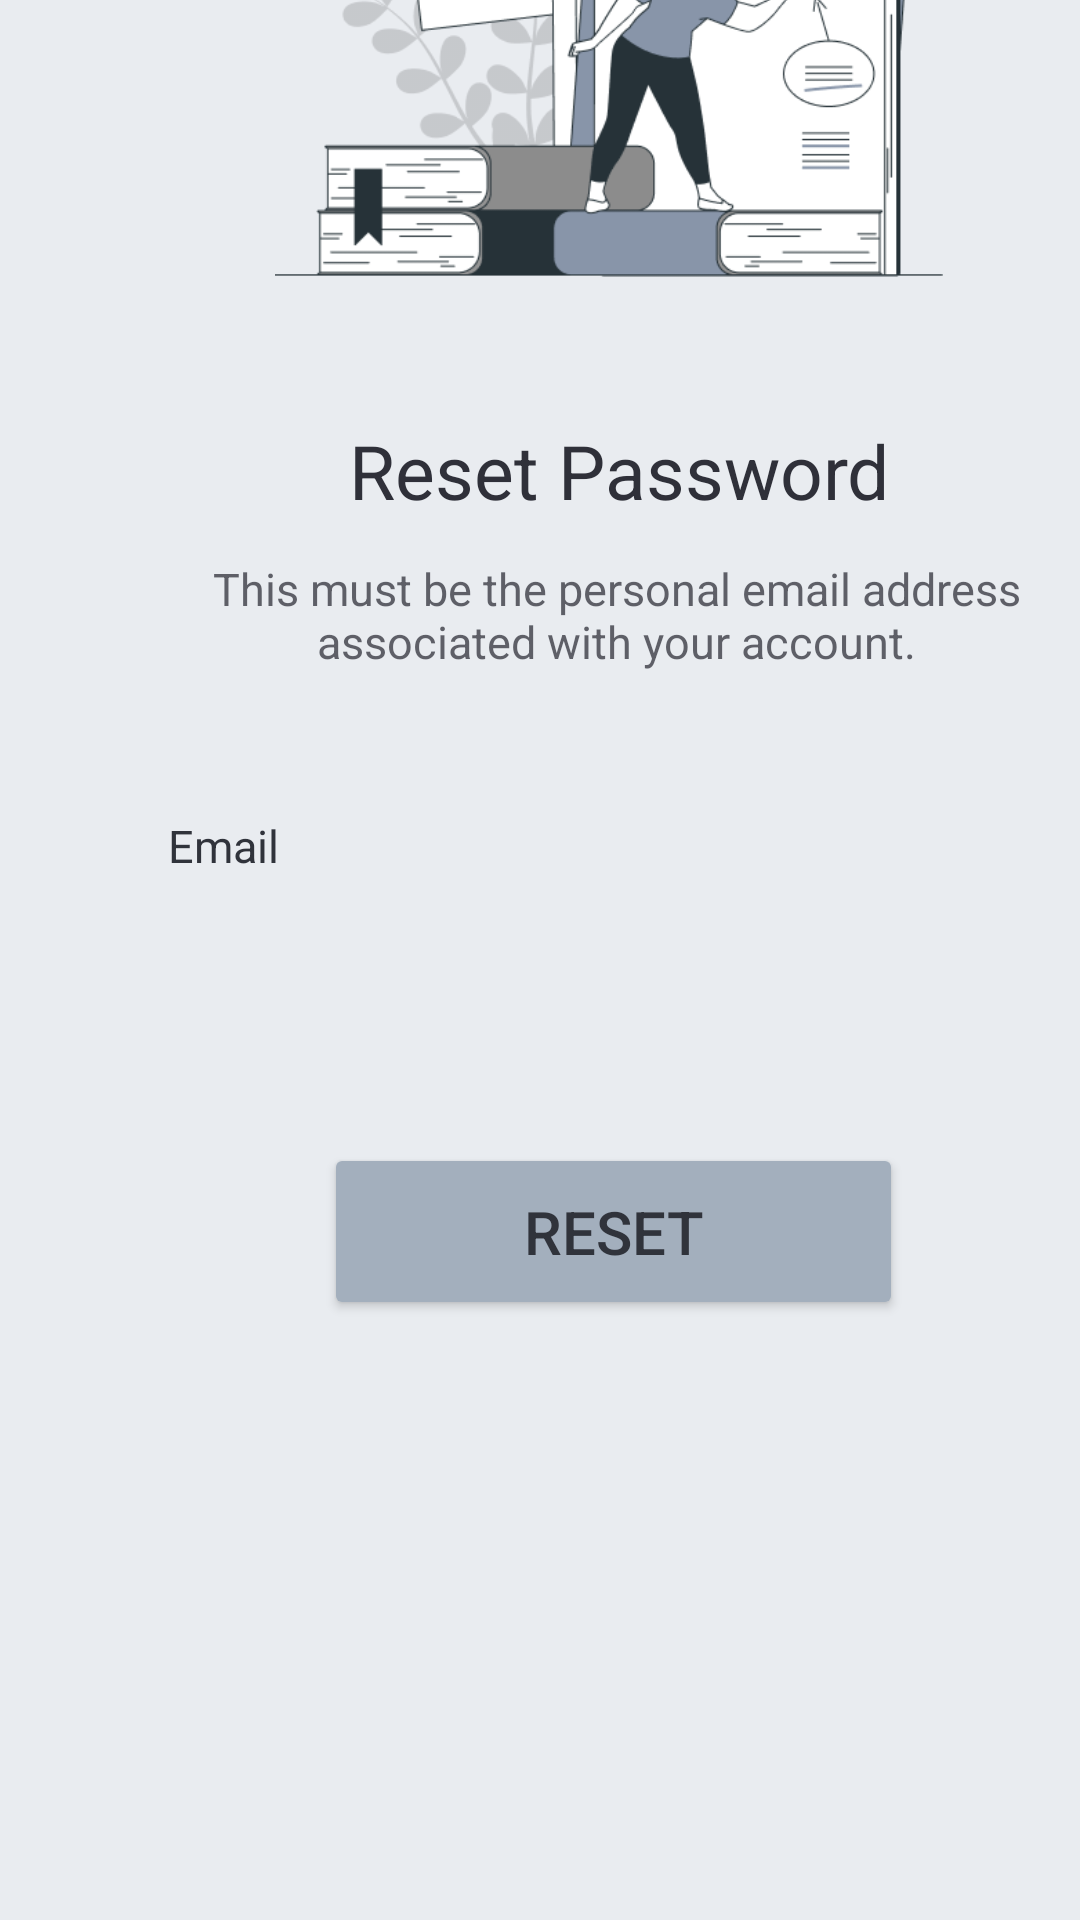

Reconstruct the res/layout file that produces this screen, plus the resources it refers to.
<!-- AndroidManifest.xml: application theme Theme.AnonymousMe -->
<!-- res/layout/activity_forgot_password.xml -->
<?xml version="1.0" encoding="utf-8"?>
<androidx.constraintlayout.widget.ConstraintLayout xmlns:android="http://schemas.android.com/apk/res/android"
    xmlns:app="http://schemas.android.com/apk/res-auto"
    xmlns:tools="http://schemas.android.com/tools"
    android:layout_width="match_parent"
    android:layout_height="match_parent"
    android:background="#e9ecf0"
    tools:context=".ForgotPassword">


    <ImageView
        android:id="@+id/imageView"
        android:layout_width="230dp"
        android:layout_height="215dp"
        android:layout_marginStart="88dp"
        android:layout_marginBottom="548dp"
        app:layout_constraintBottom_toBottomOf="parent"
        app:layout_constraintStart_toStartOf="parent"
        app:srcCompat="@drawable/resetpass" />

    <EditText
        android:id="@+id/email"
        android:layout_width="327dp"
        android:layout_height="51dp"
        android:layout_marginStart="48dp"
        android:layout_marginBottom="288dp"
        android:background="@drawable/rounded_edittext"
        android:backgroundTint="#bfc7d1"
        android:textAlignment="center"
        android:textColor="#30333B"
        app:layout_constraintBottom_toBottomOf="parent"
        app:layout_constraintStart_toStartOf="parent" />

    <TextView
        android:layout_width="315dp"
        android:layout_height="53dp"
        android:layout_gravity="center"
        android:layout_marginStart="48dp"
        android:layout_marginBottom="40dp"
        android:alpha=".75"
        android:gravity="center"
        android:text="This must be the personal email address associated with your account."
        android:textColor="#2f3039"
        android:textSize="15dp"
        app:layout_constraintBottom_toTopOf="@+id/ResetPasswordText"
        app:layout_constraintStart_toStartOf="parent" />

    <TextView
        android:id="@+id/ResetPasswordText"
        android:layout_width="wrap_content"
        android:layout_height="wrap_content"
        android:layout_marginStart="56dp"
        android:layout_marginBottom="348dp"
        android:text="Email "
        android:textColor="#30333b"
        android:textSize="15dp"
        app:layout_constraintBottom_toBottomOf="parent"
        app:layout_constraintStart_toStartOf="parent" />

    <Button
        android:id="@+id/btnReset"
        android:layout_width="193dp"
        android:layout_height="59dp"
        android:layout_marginStart="108dp"
        android:layout_marginBottom="200dp"
        android:backgroundTint="#A3AFBD"
        android:text="Reset"
        android:textColor="#30333b"
        android:textSize="20dp"
        app:layout_constraintBottom_toBottomOf="parent"
        app:layout_constraintStart_toStartOf="parent" />

    <TextView
        android:id="@+id/myToolbar_tittle"
        android:layout_width="wrap_content"
        android:layout_height="wrap_content"
        android:layout_gravity="center"
        android:layout_marginStart="116dp"
        android:layout_marginTop="48dp"
        android:gravity="center"
        android:text="Reset Password"
        android:textColor="#2f3039"
        android:textSize="25dp"
        app:layout_constraintStart_toStartOf="parent"
        app:layout_constraintTop_toBottomOf="@+id/imageView" />

    <ImageView
        android:layout_width="411dp"
        android:layout_height="135dp"
        android:layout_marginTop="708dp"
        android:background="@drawable/waves"
        app:layout_constraintEnd_toEndOf="parent"
        app:layout_constraintTop_toTopOf="parent" />

</androidx.constraintlayout.widget.ConstraintLayout>
<!-- resources referenced by this layout -->
<resources>
  <!-- drawable resetpass: png bitmap (drawable, 40196 bytes) -->
  <!-- drawable waves: png bitmap (drawable, 8325 bytes) -->
  <style name="Theme.AnonymousMe" parent="Theme.MaterialComponents.DayNight.DarkActionBar">
          
          <item name="colorPrimary">@color/purple_500</item>
          <item name="colorPrimaryVariant">@color/purple_700</item>
          <item name="colorOnPrimary">@color/white</item>
          
          <item name="colorSecondary">@color/teal_200</item>
          <item name="colorSecondaryVariant">@color/teal_700</item>
          <item name="colorOnSecondary">@color/black</item>
          
          <item name="android:statusBarColor">?attr/colorPrimaryVariant</item>
          
      </style>
  <color name="purple_500">#FF6200EE</color>
  <color name="purple_700">#FF3700B3</color>
  <color name="white">#FFFFFFFF</color>
  <color name="teal_200">#FF03DAC5</color>
  <color name="teal_700">#FF018786</color>
  <color name="black">#FF000000</color>
</resources>
